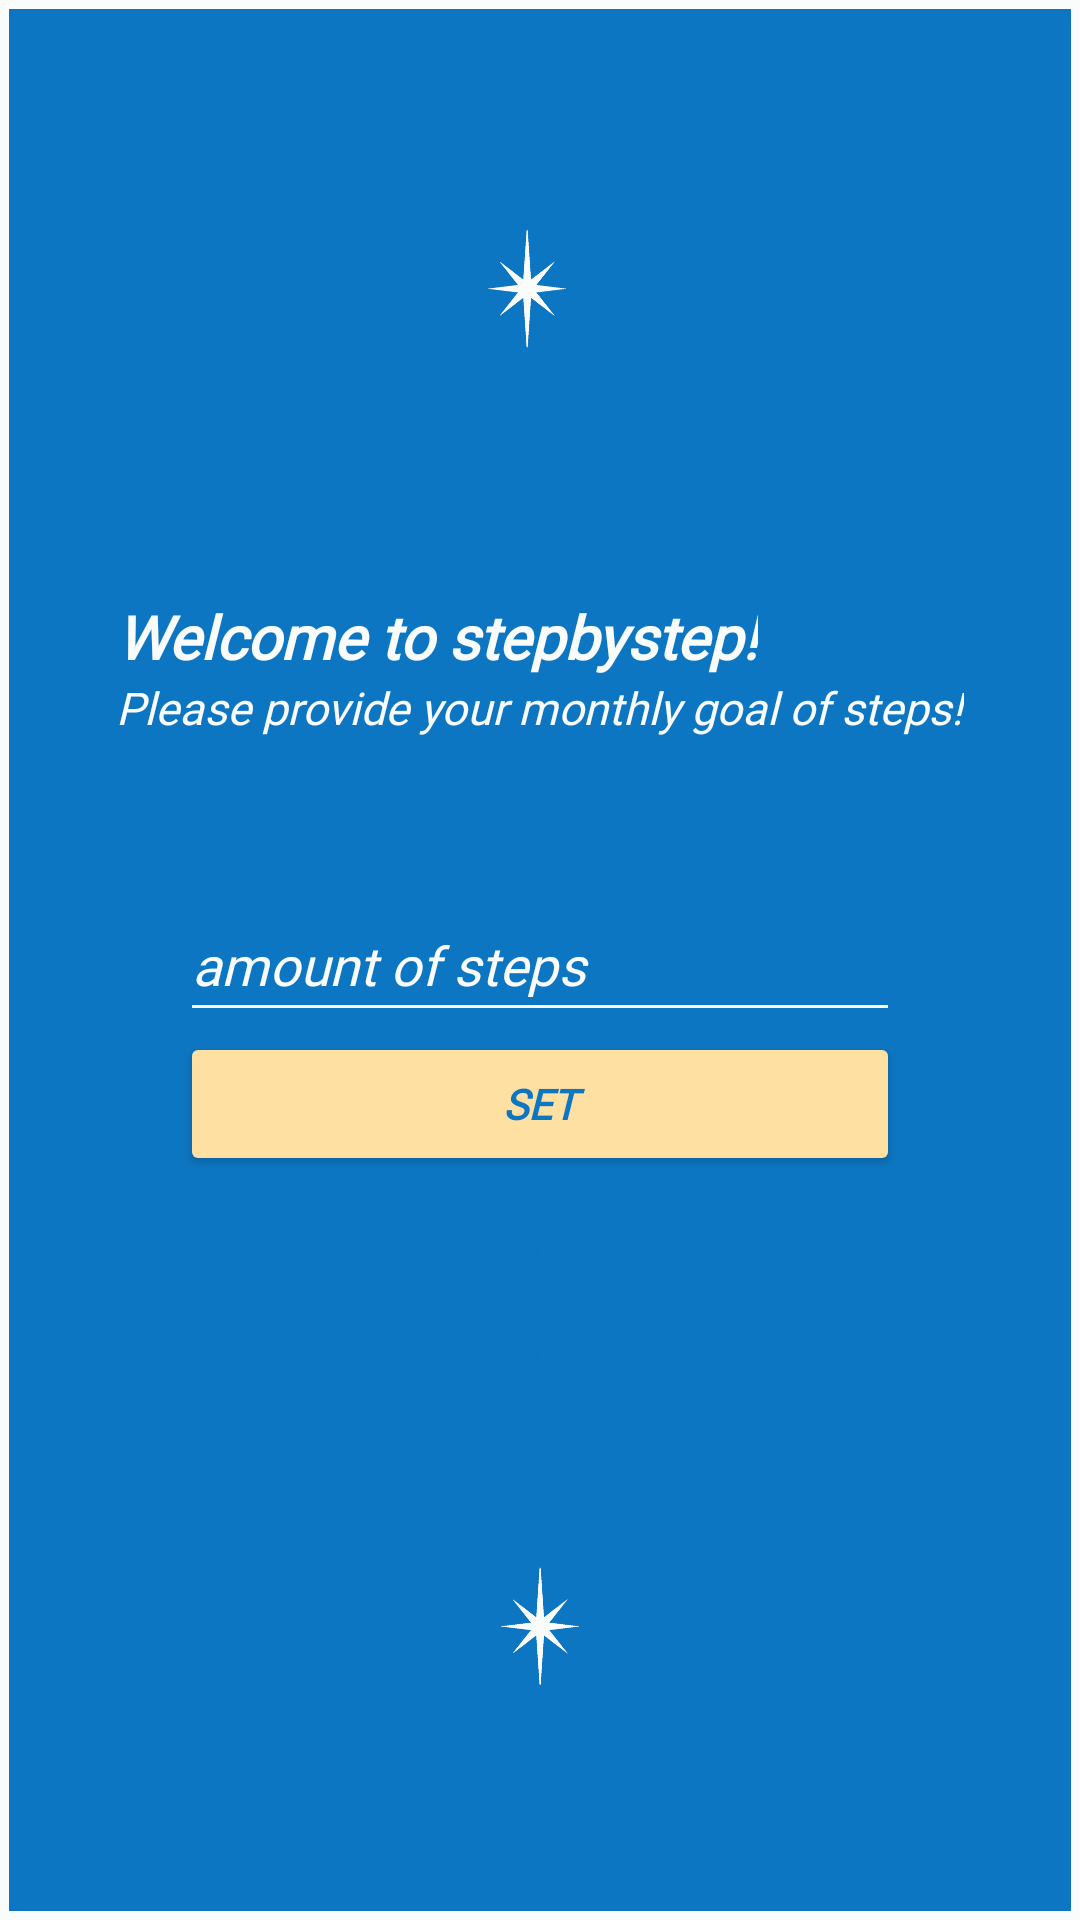

Produce the Android XML layout that renders to this screen, including the resource entries it uses.
<!-- AndroidManifest.xml: application theme Base.Theme.MAD_Project -->
<!-- res/layout/activity_set_monthly_goal.xml -->
<?xml version="1.0" encoding="utf-8"?>
<RelativeLayout xmlns:android="http://schemas.android.com/apk/res/android"
    xmlns:app="http://schemas.android.com/apk/res-auto"
    android:layout_width="match_parent"
    android:layout_height="match_parent"
    android:orientation="vertical"
    android:background="@drawable/set_monthly_goal_bckground"
    >

    <ImageView
        android:id="@+id/outline_set_monthly_goal"
        android:layout_width="match_parent"
        android:layout_height="match_parent"
        app:srcCompat="@drawable/outline_almost_white" />

    <TextView
        android:id="@+id/welcomeMessageSMG"
        android:layout_width="wrap_content"
        android:layout_height="wrap_content"
        android:text="Welcome to stepbystep!"
        android:fontFamily="@font/main_font"
        android:textSize="20sp"
        android:textStyle="bold|italic"
        android:textColor="@color/almost_white"
        android:layout_alignStart="@id/instructionMessageSMG"
        android:layout_above="@id/instructionMessageSMG"/>

    <EditText
        android:id="@+id/monthlyGoalOfSteps"
        android:layout_width="240dp"
        android:layout_height="48dp"
        android:layout_centerInParent="true"
        android:backgroundTint="@color/almost_white"
        android:ems="10"
        android:fontFamily="@font/main_font"
        android:hint="amount of steps"
        android:inputType="number"
        android:textColor="@color/almost_white"
        android:textColorHint="@color/almost_white"
        android:textStyle="italic" />

    <TextView
        android:id="@+id/instructionMessageSMG"
        android:layout_width="wrap_content"
        android:layout_height="wrap_content"
        android:layout_above="@id/monthlyGoalOfSteps"
        android:layout_centerInParent="true"
        android:layout_marginBottom="50dp"
        android:fontFamily="@font/main_font"
        android:text="Please provide your monthly goal of steps!"
        android:textColor="@color/almost_white"
        android:textSize="15sp"
        android:textStyle="italic" />

    <Button
        android:id="@+id/setGoalButton"
        android:layout_width="240dp"
        android:layout_height="wrap_content"
        android:layout_below="@id/monthlyGoalOfSteps"
        android:layout_centerInParent="true"
        android:backgroundTint="@color/orange"
        android:fontFamily="@font/main_font"
        android:text="Set"
        android:textColor="@color/main_bottom_color_darker_blue"
        android:textStyle="italic|bold" />


</RelativeLayout>
<!-- resources referenced by this layout -->
<resources>
  <color name="almost_white">#FAFCFB</color>
  <color name="main_bottom_color_darker_blue">#0D76C2</color>
  <color name="orange">#FFE0A3</color>
  <!-- drawable outline_almost_white (drawable) -->
  <?xml version="1.0" encoding="utf-8"?>
  <shape xmlns:android="http://schemas.android.com/apk/res/android"
      android:shape="rectangle">
  
      <solid android:color="@android:color/transparent" />
  
      <stroke
          android:width="3dp"
          android:color="#FAFCFB"/>
  
  </shape>
  <!-- drawable set_monthly_goal_bckground: png bitmap (drawable, 60439 bytes) -->
  <style name="Base.Theme.MAD_Project" parent="Theme.AppCompat.Light.DarkActionBar">
        <item name="colorPrimary">@color/highlight_bottom_color_lighter_blue</item>
        <item name="colorPrimaryVariant">@color/highlight_bottom_color_lighter_blue</item>
        <item name="android:statusBarColor">@color/highlight_bottom_color_lighter_blue</item>
      </style>
  <color name="highlight_bottom_color_lighter_blue">#0D99FF</color>
</resources>
